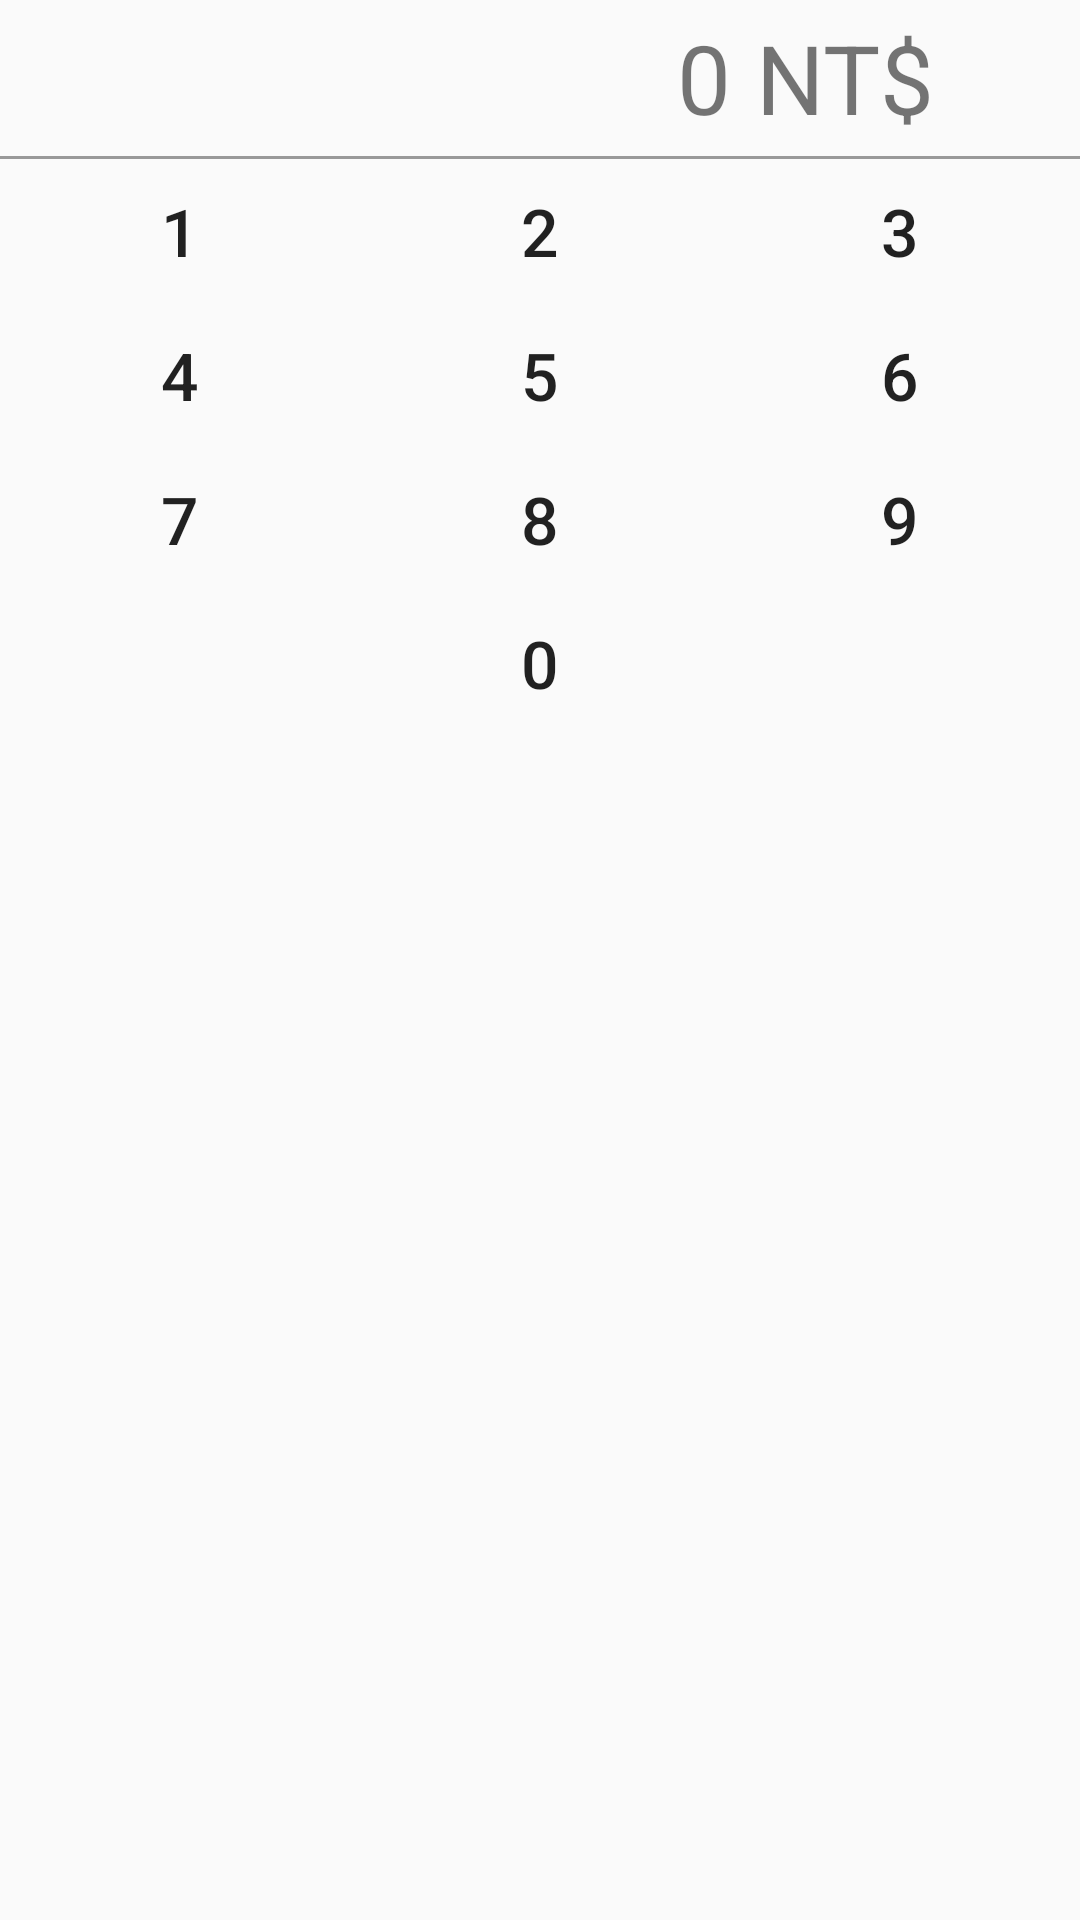

Here is an Android app screen rendered from its layout file. Give the layout XML and the strings, colors and styles it references.
<!-- AndroidManifest.xml: application theme AppTheme -->
<!-- res/layout/dialog_caculater.xml -->
<?xml version="1.0" encoding="utf-8"?>
<LinearLayout xmlns:android="http://schemas.android.com/apk/res/android"
    android:layout_width="match_parent"
    android:layout_height="wrap_content"
    android:orientation="vertical">
    <LinearLayout
        android:layout_width="match_parent"
        android:layout_height="52dp"
        android:orientation="horizontal">

        <TextView android:id="@+id/dialog_cost"
            android:layout_width="0dp"
            android:layout_height="match_parent"
            android:gravity="center_vertical|right"
            android:layout_weight="5"
            android:singleLine="true"
            android:textSize="32sp"
            android:text="0"/>

        <TextView
            android:layout_width="wrap_content"
            android:layout_height="match_parent"
            android:gravity="center_vertical|right"
            android:layout_marginLeft="8dp"
            android:singleLine="true"
            android:textSize="32sp"
            android:text="NT$"/>

        <ImageButton
            android:layout_height="match_parent"
            android:layout_width="0dp"
            android:layout_weight="1"
            android:layout_gravity="right"
            android:background="@null"
            android:src="@drawable/ic_action_backspace"
            android:id="@+id/btn_backspace" />
        </LinearLayout>

    <View
        android:layout_width="wrap_content"
        android:layout_height="1dp"
        android:background="#999"/>

    <LinearLayout
        android:layout_width="match_parent"
        android:layout_height="wrap_content"
        android:orientation="horizontal">
        <Button android:id="@+id/btn_1"
            style="@style/calculaterButton"
            android:text="1"/>
        <Button android:id="@+id/btn_2"
            style="@style/calculaterButton"
            android:text="2"/>
        <Button android:id="@+id/btn_3"
            style="@style/calculaterButton"
            android:text="3"/>
        </LinearLayout>
    <LinearLayout
        android:layout_width="match_parent"
        android:layout_height="wrap_content"
        android:orientation="horizontal">
        <Button android:id="@+id/btn_4"
            style="@style/calculaterButton"
            android:text="4"/>
        <Button android:id="@+id/btn_5"
            style="@style/calculaterButton"
            android:text="5"/>
        <Button android:id="@+id/btn_6"
            style="@style/calculaterButton"
            android:text="6"/>
    </LinearLayout>
    <LinearLayout
        android:layout_width="match_parent"
        android:layout_height="wrap_content"
        android:orientation="horizontal">
        <Button android:id="@+id/btn_7"
            style="@style/calculaterButton"
            android:text="7"/>
        <Button android:id="@+id/btn_8"
            style="@style/calculaterButton"
            android:text="8"/>
        <Button android:id="@+id/btn_9"
            style="@style/calculaterButton"
            android:text="9"/>
    </LinearLayout>
    <LinearLayout
        android:layout_width="match_parent"
        android:layout_height="wrap_content"
        android:orientation="horizontal">
        <View
            style="@style/calculaterButton"
            android:layout_height="match_parent"
            android:text="" />
        <Button
            style="@style/calculaterButton"
            android:text="0"
            android:id="@+id/btn_0" />
        <View
            style="@style/calculaterButton"
            android:layout_height="match_parent"
            android:text="" />
    </LinearLayout>
</LinearLayout>
<!-- resources referenced by this layout -->
<resources>
  <style name="calculaterButton">
          <item name="android:layout_width">0dp</item>
          <item name="android:layout_height">wrap_content</item>
          <item name="android:layout_weight">1</item>
          <item name="android:textSize">22sp</item>
          <item name="android:background">@null</item>
      </style>
  <style name="AppTheme" parent="Theme.AppCompat.Light.DarkActionBar">
          
      </style>
</resources>
